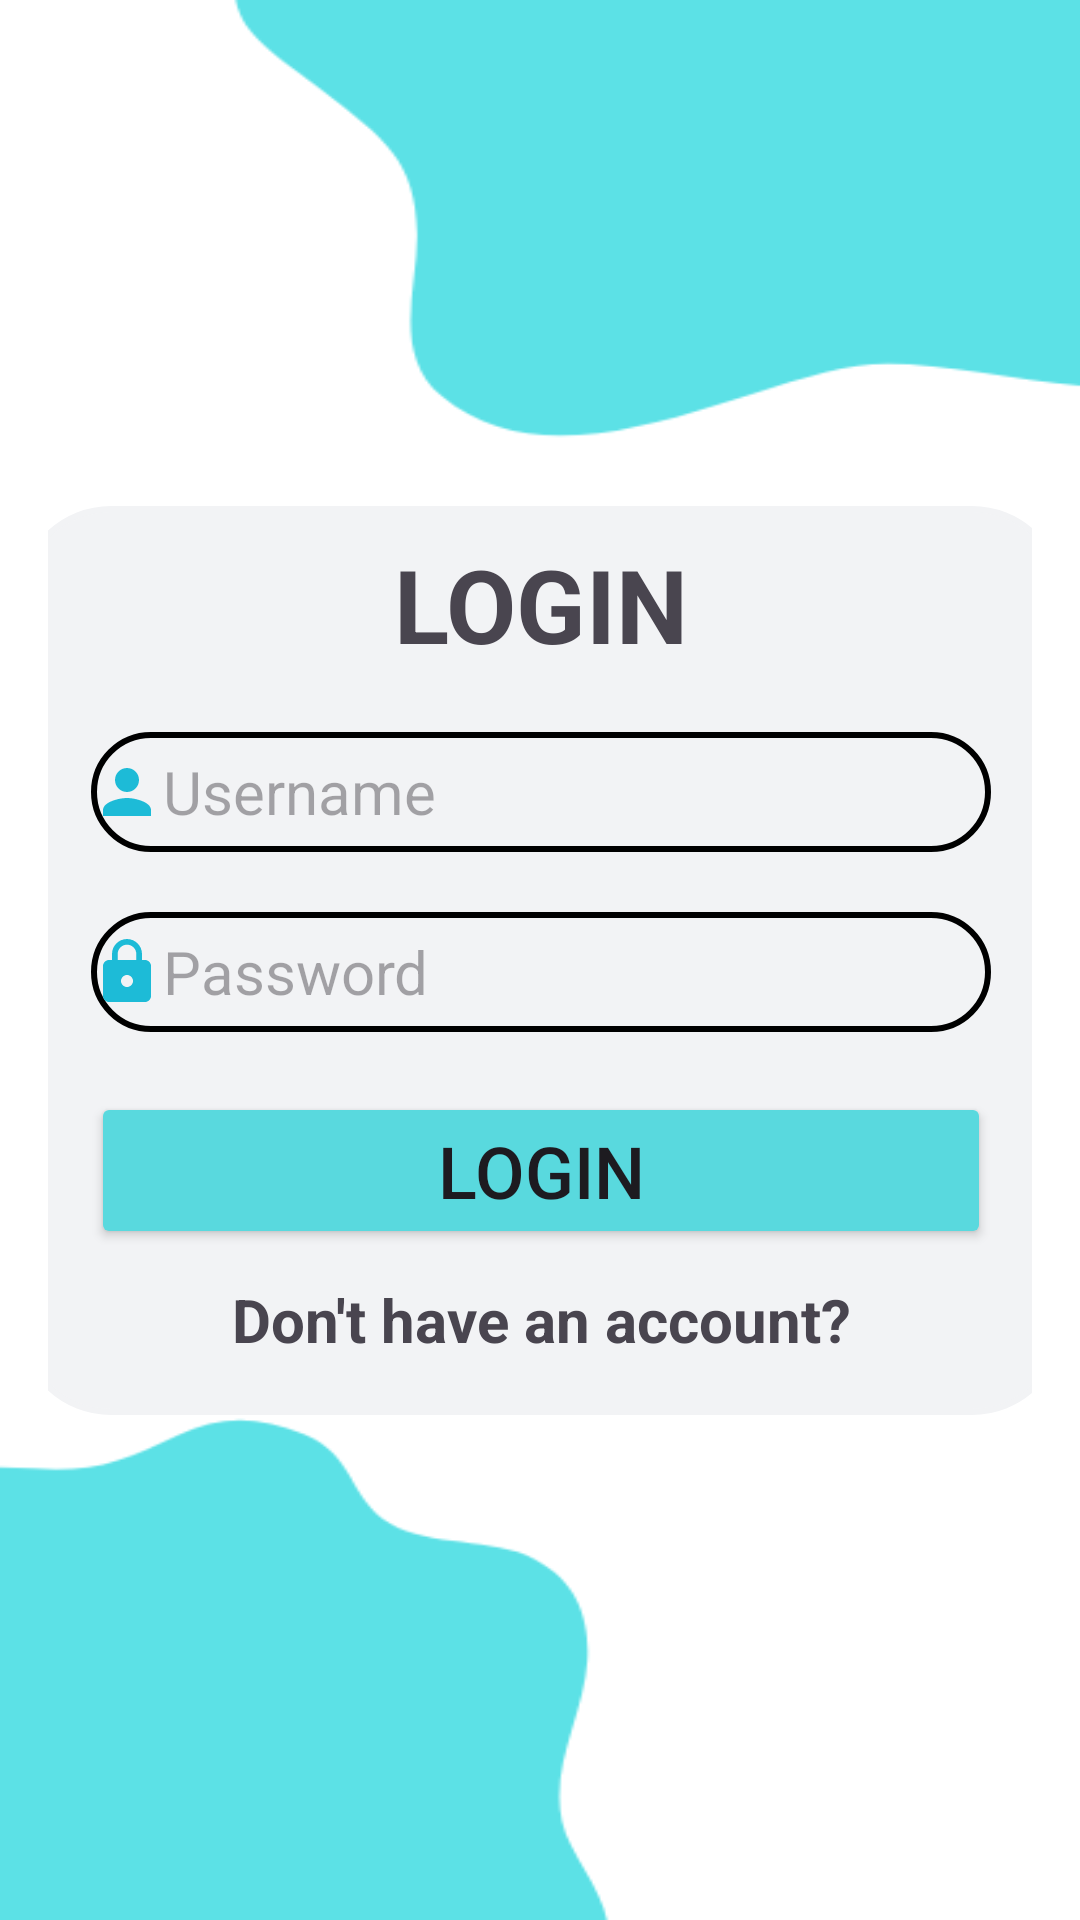

Produce the Android XML layout that renders to this screen, including the resource entries it uses.
<!-- AndroidManifest.xml: application theme Theme.JALSAHAYFINAL -->
<!-- res/layout/activity_login.xml -->
<?xml version="1.0" encoding="utf-8"?>
<androidx.constraintlayout.widget.ConstraintLayout xmlns:android="http://schemas.android.com/apk/res/android"
    xmlns:app="http://schemas.android.com/apk/res-auto"
    xmlns:tools="http://schemas.android.com/tools"
    android:layout_width="match_parent"
    android:layout_height="match_parent"
    android:background="@drawable/test3"
    android:padding="16dp"
    tools:context=".Activity.LoginActivity">

    <androidx.appcompat.widget.LinearLayoutCompat
        android:layout_width="349dp"
        android:layout_height="303dp"
        android:background="@drawable/border"
        android:backgroundTint="#F2F3F5"
        android:elevation="100dp"
        android:gravity="center_horizontal"
        android:orientation="vertical"
        app:layout_constraintBottom_toBottomOf="parent"
        app:layout_constraintEnd_toEndOf="parent"
        app:layout_constraintHorizontal_bias="0.5"
        app:layout_constraintStart_toStartOf="parent"
        app:layout_constraintTop_toTopOf="parent"
        app:layout_constraintVertical_bias="0.5"
        tools:layout_editor_absoluteX="16dp">


        <TextView
            android:id="@+id/login"
            android:layout_width="wrap_content"
            android:layout_height="wrap_content"
            android:text="LOGIN"
            android:layout_marginTop="10dp"
            android:textSize="34sp"
            android:textStyle="bold" />

        <EditText
            android:id="@+id/username"
            android:layout_width="300dp"
            android:layout_height="40dp"
            android:layout_marginTop="20dp"
            android:background="@drawable/border"
            android:drawableLeft="@drawable/person"
            android:ems="10"
            android:hint="Username"
            android:inputType="text"
            android:textSize="20sp" />

        <EditText
            android:id="@+id/password"
            android:layout_width="300dp"
            android:layout_height="40dp"
            android:layout_marginTop="20dp"
            android:background="@drawable/border"
            android:drawableLeft="@drawable/lock"
            android:ems="10"
            android:hint="Password"
            android:inputType="textPassword"
            android:textSize="20sp" />

        <Button
            android:id="@+id/loginBtn"
            android:layout_width="300dp"
            android:layout_height="wrap_content"
            android:layout_marginTop="20dp"
            android:text="Login"
            android:backgroundTint="#59D9DE"
            android:textSize="24sp" />

        <TextView
            android:id="@+id/signup"
            android:layout_width="wrap_content"
            android:layout_height="wrap_content"
            android:layout_marginTop="10dp"
            android:text="Don't have an account?"
            android:textSize="20sp"
            android:textStyle="bold" />

    </androidx.appcompat.widget.LinearLayoutCompat>


</androidx.constraintlayout.widget.ConstraintLayout>
<!-- resources referenced by this layout -->
<resources>
  <!-- drawable border (drawable) -->
  <?xml version="1.0" encoding="utf-8"?>
  <shape xmlns:android="http://schemas.android.com/apk/res/android"
      android:shape="rectangle">
      <stroke android:color="@color/black"
          android:width="2dp"/>
      <corners android:radius="30dp"/>
  </shape>
  <!-- drawable lock (drawable) -->
  <vector android:height="24dp" android:tint="#1DBBD7"
      android:viewportHeight="24" android:viewportWidth="24"
      android:width="24dp" xmlns:android="http://schemas.android.com/apk/res/android">
      <path android:fillColor="@android:color/white" android:pathData="M18,8h-1L17,6c0,-2.76 -2.24,-5 -5,-5S7,3.24 7,6v2L6,8c-1.1,0 -2,0.9 -2,2v10c0,1.1 0.9,2 2,2h12c1.1,0 2,-0.9 2,-2L20,10c0,-1.1 -0.9,-2 -2,-2zM12,17c-1.1,0 -2,-0.9 -2,-2s0.9,-2 2,-2 2,0.9 2,2 -0.9,2 -2,2zM15.1,8L8.9,8L8.9,6c0,-1.71 1.39,-3.1 3.1,-3.1 1.71,0 3.1,1.39 3.1,3.1v2z"/>
  </vector>
  <!-- drawable person (drawable) -->
  <vector android:height="24dp" android:tint="#1DBBD7"
      android:viewportHeight="24" android:viewportWidth="24"
      android:width="24dp" xmlns:android="http://schemas.android.com/apk/res/android">
      <path android:fillColor="@android:color/white" android:pathData="M12,12c2.21,0 4,-1.79 4,-4s-1.79,-4 -4,-4 -4,1.79 -4,4 1.79,4 4,4zM12,14c-2.67,0 -8,1.34 -8,4v2h16v-2c0,-2.66 -5.33,-4 -8,-4z"/>
  </vector>
  <!-- drawable test3: png bitmap (drawable, 10117 bytes) -->
  <style name="Theme.JALSAHAYFINAL" parent="Base.Theme.JALSAHAYFINAL" />
  <color name="black">#FF000000</color>
  <style name="Base.Theme.JALSAHAYFINAL" parent="Theme.Material3.DayNight.NoActionBar">
          
          
      </style>
</resources>
